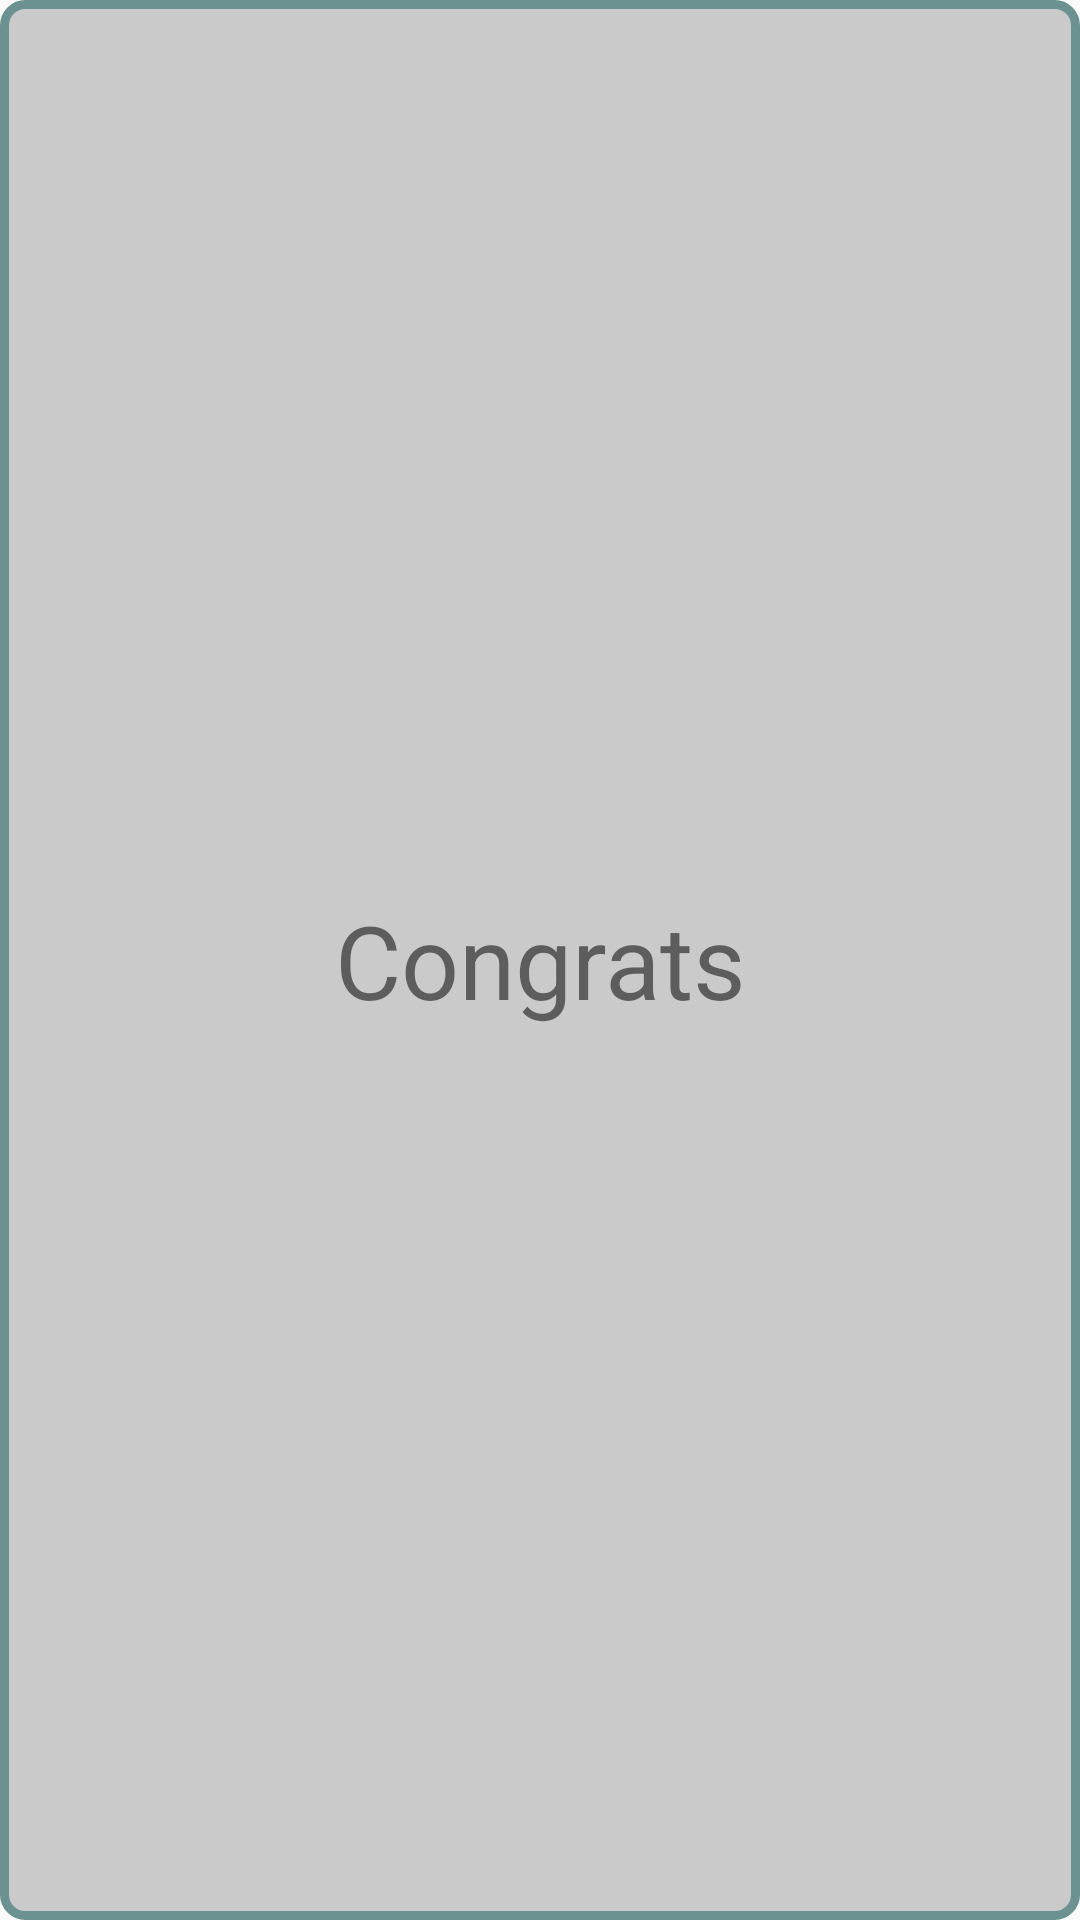

Layout XML and referenced resources for this Android screen:
<!-- AndroidManifest.xml: application theme AppTheme -->
<!-- res/layout/game_fragment.xml -->
<?xml version="1.0" encoding="utf-8"?>
<LinearLayout
    xmlns:android="http://schemas.android.com/apk/res/android"
    android:layout_width="match_parent"
    android:layout_height="match_parent"
    android:background="@drawable/radius_corners">

    <TextView
        android:layout_width="match_parent"
        android:layout_height="match_parent"
        android:text="Congrats"
        android:textSize="34sp"
        android:gravity="center"/>

</LinearLayout>
<!-- resources referenced by this layout -->
<resources>
  <!-- drawable radius_corners (drawable) -->
  <?xml version="1.0" encoding="UTF-8"?>
  <shape xmlns:android="http://schemas.android.com/apk/res/android">
      <solid android:color="#b6bab8b8"/>
  
      <stroke android:width="3dp"
          android:color="#6b9191" />
  
      <padding android:left="1dp"
          android:top="1dp"
          android:right="1dp"
          android:bottom="1dp" />
  
      <corners android:bottomRightRadius="7dp"
          android:bottomLeftRadius="7dp"
          android:topLeftRadius="7dp"
          android:topRightRadius="7dp" />
  </shape>
  <style name="AppTheme" parent="Base.Theme.AppCompat.Light.DarkActionBar">
          
          <item name="colorPrimary">@color/colorPrimary</item>
          <item name="colorPrimaryDark">@color/colorPrimaryDark</item>
          <item name="colorAccent">@color/colorAccent</item>
          
          
      </style>
  <color name="colorPrimary">#C49D93</color>
  <color name="colorPrimaryDark">#C49D93</color>
  <color name="colorAccent">#adcbe3</color>
</resources>
